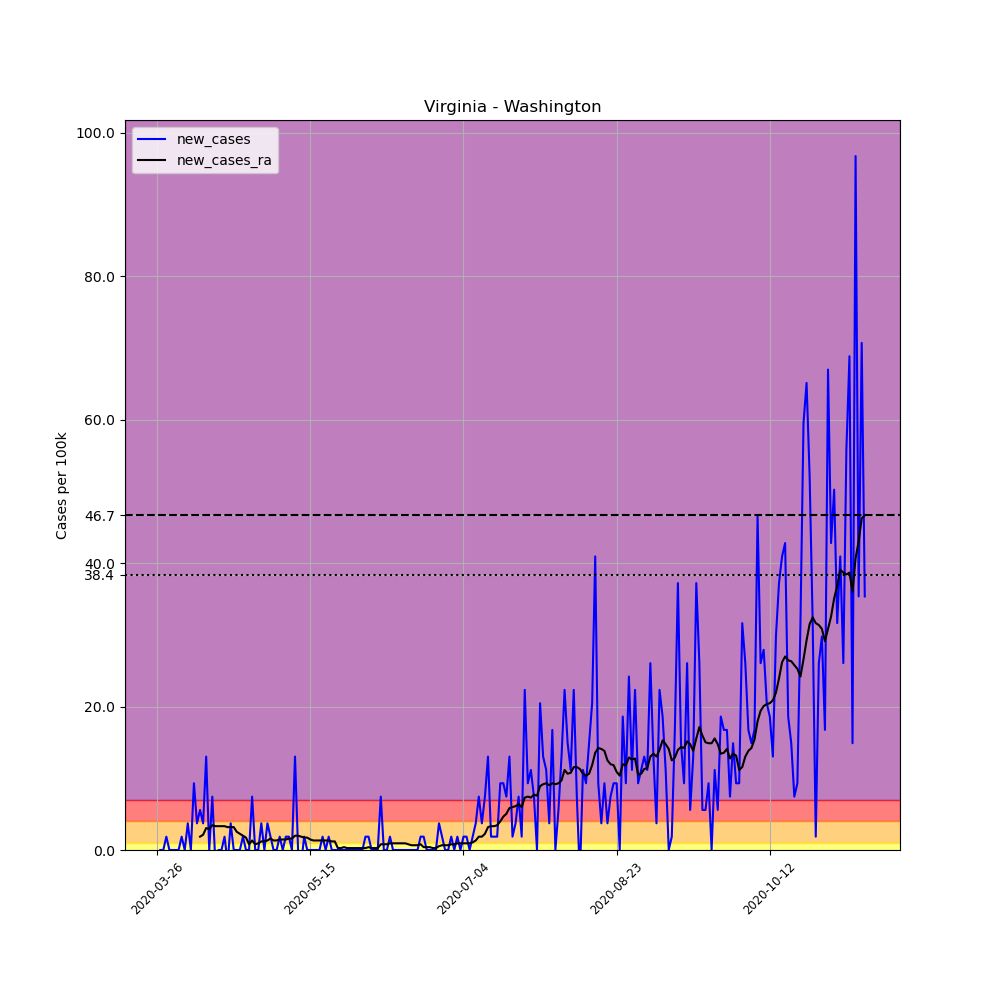

Source data for this figure (header and first rows):
, date, county, state, fips, cases, deaths, COUNTY, STNAME, CTYNAME, POPESTIMATE2019, per_100k, new_cases, new_cases_ra
388916, 2020-03-26, Washington, Virginia, 51191, 1, 0, 191, Virginia, Washington, 53740, 1.861, , 
388917, 2020-03-27, Washington, Virginia, 51191, 1, 0, 191, Virginia, Washington, 53740, 1.861, 0.0, 
388918, 2020-03-28, Washington, Virginia, 51191, 1, 0, 191, Virginia, Washington, 53740, 1.861, 0.0, 
388919, 2020-03-29, Washington, Virginia, 51191, 2, 0, 191, Virginia, Washington, 53740, 3.722, 1.861, 
388920, 2020-03-30, Washington, Virginia, 51191, 2, 0, 191, Virginia, Washington, 53740, 3.722, 0.0, 
388921, 2020-03-31, Washington, Virginia, 51191, 2, 0, 191, Virginia, Washington, 53740, 3.722, 0.0, 
388922, 2020-04-01, Washington, Virginia, 51191, 2, 0, 191, Virginia, Washington, 53740, 3.722, 0.0, 
388923, 2020-04-02, Washington, Virginia, 51191, 2, 0, 191, Virginia, Washington, 53740, 3.722, 0.0, 
388924, 2020-04-03, Washington, Virginia, 51191, 3, 0, 191, Virginia, Washington, 53740, 5.582, 1.861, 
388925, 2020-04-04, Washington, Virginia, 51191, 3, 0, 191, Virginia, Washington, 53740, 5.582, 0.0, 
388926, 2020-04-05, Washington, Virginia, 51191, 5, 0, 191, Virginia, Washington, 53740, 9.304, 3.722, 
388927, 2020-04-06, Washington, Virginia, 51191, 5, 0, 191, Virginia, Washington, 53740, 9.304, 0.0, 
388928, 2020-04-07, Washington, Virginia, 51191, 10, 0, 191, Virginia, Washington, 53740, 18.61, 9.304, 
388929, 2020-04-08, Washington, Virginia, 51191, 12, 0, 191, Virginia, Washington, 53740, 22.33, 3.722, 
388930, 2020-04-09, Washington, Virginia, 51191, 15, 0, 191, Virginia, Washington, 53740, 27.91, 5.582, 1.861
388931, 2020-04-10, Washington, Virginia, 51191, 17, 0, 191, Virginia, Washington, 53740, 31.63, 3.722, 2.127
388932, 2020-04-11, Washington, Virginia, 51191, 24, 0, 191, Virginia, Washington, 53740, 44.66, 13.03, 3.057
388933, 2020-04-12, Washington, Virginia, 51191, 24, 0, 191, Virginia, Washington, 53740, 44.66, 0.0, 2.924
388934, 2020-04-13, Washington, Virginia, 51191, 28, 0, 191, Virginia, Washington, 53740, 52.1, 7.443, 3.456
388935, 2020-04-14, Washington, Virginia, 51191, 27, 0, 191, Virginia, Washington, 53740, 50.24, -1.861, 3.323
388936, 2020-04-15, Washington, Virginia, 51191, 27, 0, 191, Virginia, Washington, 53740, 50.24, 0.0, 3.323
388937, 2020-04-16, Washington, Virginia, 51191, 27, 0, 191, Virginia, Washington, 53740, 50.24, 0.0, 3.323
388938, 2020-04-17, Washington, Virginia, 51191, 28, 0, 191, Virginia, Washington, 53740, 52.1, 1.861, 3.323
388939, 2020-04-18, Washington, Virginia, 51191, 27, 0, 191, Virginia, Washington, 53740, 50.24, -1.861, 3.19
388940, 2020-04-19, Washington, Virginia, 51191, 29, 0, 191, Virginia, Washington, 53740, 53.96, 3.722, 3.19
388941, 2020-04-20, Washington, Virginia, 51191, 29, 0, 191, Virginia, Washington, 53740, 53.96, 0.0, 3.19
388942, 2020-04-21, Washington, Virginia, 51191, 29, 3, 191, Virginia, Washington, 53740, 53.96, 0.0, 2.525
388943, 2020-04-22, Washington, Virginia, 51191, 29, 3, 191, Virginia, Washington, 53740, 53.96, 0.0, 2.26
388944, 2020-04-23, Washington, Virginia, 51191, 30, 3, 191, Virginia, Washington, 53740, 55.82, 1.861, 1.994
388945, 2020-04-24, Washington, Virginia, 51191, 30, 3, 191, Virginia, Washington, 53740, 55.82, 0.0, 1.728
388946, 2020-04-25, Washington, Virginia, 51191, 30, 3, 191, Virginia, Washington, 53740, 55.82, 0.0, 0.7975
388947, 2020-04-26, Washington, Virginia, 51191, 34, 3, 191, Virginia, Washington, 53740, 63.27, 7.443, 1.329
388948, 2020-04-27, Washington, Virginia, 51191, 34, 3, 191, Virginia, Washington, 53740, 63.27, 0.0, 0.7975
388949, 2020-04-28, Washington, Virginia, 51191, 34, 3, 191, Virginia, Washington, 53740, 63.27, 0.0, 0.9304
388950, 2020-04-29, Washington, Virginia, 51191, 36, 3, 191, Virginia, Washington, 53740, 66.99, 3.722, 1.196
388951, 2020-04-30, Washington, Virginia, 51191, 36, 3, 191, Virginia, Washington, 53740, 66.99, 0.0, 1.196
388952, 2020-05-01, Washington, Virginia, 51191, 38, 3, 191, Virginia, Washington, 53740, 70.71, 3.722, 1.329
388953, 2020-05-02, Washington, Virginia, 51191, 39, 3, 191, Virginia, Washington, 53740, 72.57, 1.861, 1.595
388954, 2020-05-03, Washington, Virginia, 51191, 39, 3, 191, Virginia, Washington, 53740, 72.57, 0.0, 1.329
388955, 2020-05-04, Washington, Virginia, 51191, 39, 3, 191, Virginia, Washington, 53740, 72.57, 0.0, 1.329
388956, 2020-05-05, Washington, Virginia, 51191, 40, 3, 191, Virginia, Washington, 53740, 74.43, 1.861, 1.462
388957, 2020-05-06, Washington, Virginia, 51191, 40, 3, 191, Virginia, Washington, 53740, 74.43, 0.0, 1.462
388958, 2020-05-07, Washington, Virginia, 51191, 41, 3, 191, Virginia, Washington, 53740, 76.29, 1.861, 1.462
388959, 2020-05-08, Washington, Virginia, 51191, 42, 3, 191, Virginia, Washington, 53740, 78.15, 1.861, 1.595
388960, 2020-05-09, Washington, Virginia, 51191, 42, 3, 191, Virginia, Washington, 53740, 78.15, 0.0, 1.595
388961, 2020-05-10, Washington, Virginia, 51191, 49, 3, 191, Virginia, Washington, 53740, 91.18, 13.03, 1.994
388962, 2020-05-11, Washington, Virginia, 51191, 49, 3, 191, Virginia, Washington, 53740, 91.18, 0.0, 1.994
388963, 2020-05-12, Washington, Virginia, 51191, 48, 3, 191, Virginia, Washington, 53740, 89.32, -1.861, 1.861
388964, 2020-05-13, Washington, Virginia, 51191, 49, 3, 191, Virginia, Washington, 53740, 91.18, 1.861, 1.728
388965, 2020-05-14, Washington, Virginia, 51191, 49, 3, 191, Virginia, Washington, 53740, 91.18, 0.0, 1.728
388966, 2020-05-15, Washington, Virginia, 51191, 49, 3, 191, Virginia, Washington, 53740, 91.18, 0.0, 1.462
388967, 2020-05-16, Washington, Virginia, 51191, 49, 3, 191, Virginia, Washington, 53740, 91.18, 0.0, 1.329
388968, 2020-05-17, Washington, Virginia, 51191, 49, 3, 191, Virginia, Washington, 53740, 91.18, 0.0, 1.329
388969, 2020-05-18, Washington, Virginia, 51191, 49, 3, 191, Virginia, Washington, 53740, 91.18, 0.0, 1.329
388970, 2020-05-19, Washington, Virginia, 51191, 50, 4, 191, Virginia, Washington, 53740, 93.04, 1.861, 1.329
388971, 2020-05-20, Washington, Virginia, 51191, 50, 4, 191, Virginia, Washington, 53740, 93.04, 0.0, 1.329
388972, 2020-05-21, Washington, Virginia, 51191, 51, 4, 191, Virginia, Washington, 53740, 94.9, 1.861, 1.329
388973, 2020-05-22, Washington, Virginia, 51191, 51, 4, 191, Virginia, Washington, 53740, 94.9, 0.0, 1.196
388974, 2020-05-23, Washington, Virginia, 51191, 51, 4, 191, Virginia, Washington, 53740, 94.9, 0.0, 1.196
388975, 2020-05-24, Washington, Virginia, 51191, 51, 4, 191, Virginia, Washington, 53740, 94.9, 0.0, 0.2658
... 172 more rows
